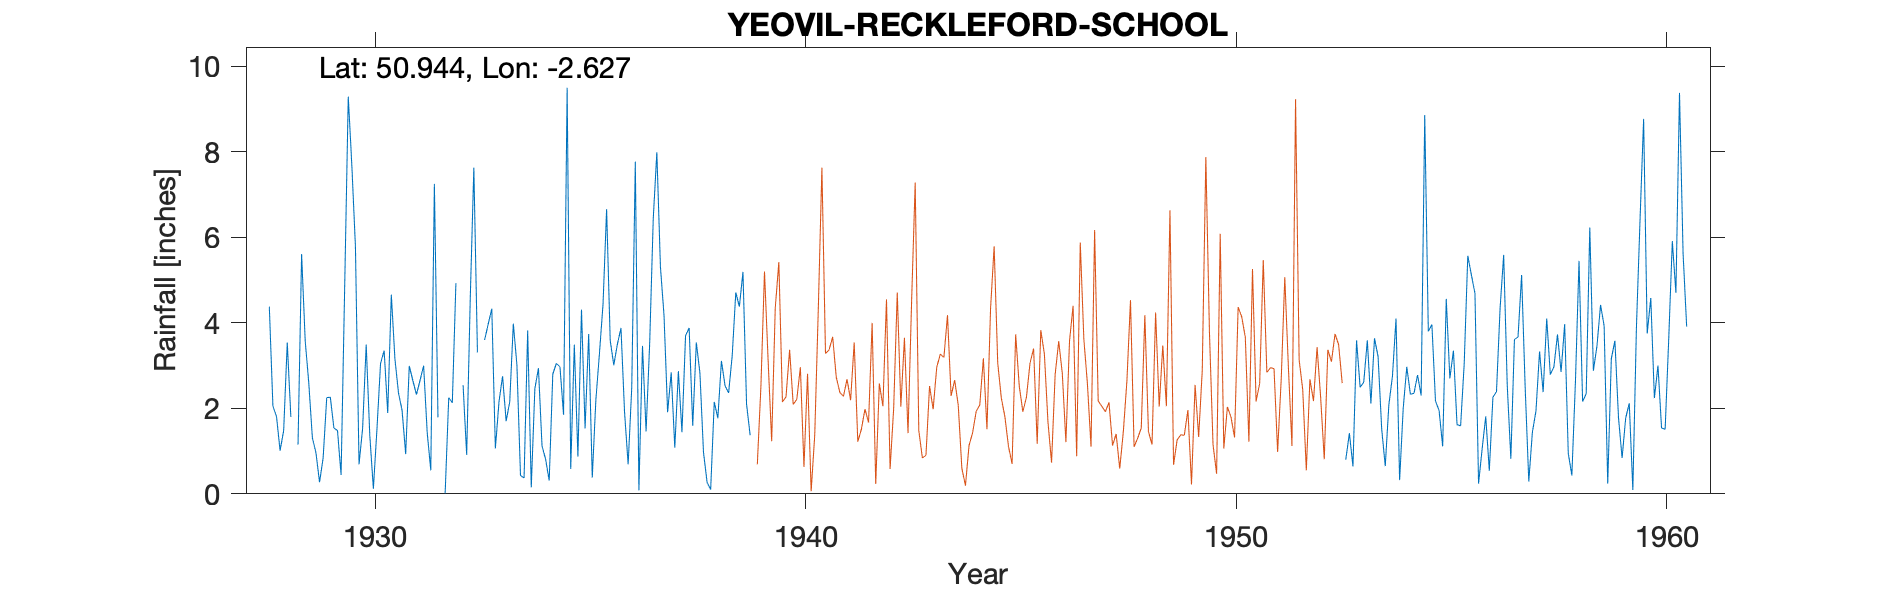

Source data for this figure (header and first rows):
YEOVIL-RECKLEFORD-SCHOOL, , , , , , , , , , , , , , , , , , , , , , , 
Grid ref, ST560162, Long, -2.627, Lat, 50.94, Elevation, 150, ft, , , , , , , , , , , , , , , 
Station no, 2059, , , , , , , , , , , , , , , , , , , , , , 
, 1920, 1921, 1922, 1923, 1924, 1925, 1926, 1927, 1928, 1929, 1930, 1931, 1932, 1933, 1934, 1935, 1936, 1937, 1938, 1939, 1940, 1941, 1942
January, , , , , , , , , 4.38, 1.31, 5.78, 2.36, , 3.6, 3.82, 0.58, 3.01, 7.99, 2.83, 5.19, , , 
February, , , , , , , , , 2.05, 0.96, 0.69, 1.95, 0.01, 3.97, 0.15, 3.49, 3.5, 5.31, 0.97, 2.1, , , 
March, , , , , , , , , 1.81, 0.27, 1.53, 0.93, 2.25, 4.33, 2.46, 0.87, 3.88, 4.17, 0.27, 1.37, , , 
April, , , , , , , , , 1.01, 0.84, 3.49, 2.99, 2.13, 1.06, 2.94, 4.31, 1.91, 1.91, 0.1, , , , 
May, , , , , , , , , 1.48, 2.25, 1.37, 2.65, 4.93, 2.15, 1.12, 1.53, 0.69, 2.84, 2.15, , , , 
June, , , , , , , , , 3.54, 2.26, 0.12, 2.32, , 2.75, 0.81, 3.74, 2.47, 1.08, 1.77, , , , 
July, , , , , , , , , 1.8, 1.54, 1.52, 2.65, 2.54, 1.7, 0.31, 0.38, 7.77, 2.87, 3.11, , , , 
August, , , , , , , , , , 1.48, 3.05, 3, 0.91, 2.15, 2.8, 2.19, 0.08, 1.44, 2.53, , , , 
September, , , , , , , , , 1.15, 0.44, 3.35, 1.43, 4.58, 3.98, 3.05, 3.28, 3.46, 3.7, 2.36, , , , 
October, , , , , , , , , 5.61, 4.82, 1.89, 0.55, 7.63, 3.02, 2.97, 4.43, 1.46, 3.88, 3.23, , , , 
November, , , , , , , , , 3.58, 9.29, 4.66, 7.25, 3.31, 0.43, 1.85, 6.66, 3.52, 1.59, 4.71, , , , 
December, , , , , , , , , 2.59, 7.68, 3.16, 1.79, , 0.37, 9.5, 3.59, 6.44, 3.54, 4.38, , , , 
Total, , , , , , , , , , 33.14, 30.61, 29.87, , 29.51, 31.78, 35.05, 38.19, 40.32, 28.41, , , , 
1929 Aug Gauge moved 100yds SE, , , , , , , , , , , , , , , , , , , , , , , 
1932 Jan June Dec Estimated, , , , , , , , , , , , , , , , , , , , , , , 
1939 Apr Gauge moved 0.5 miles ENE to Gr…, , , , , , , , , , , , , , , , , , , , , , , 
1953 Gauge seems to have moved back to R…, , , , , , , , , , , , , , , , , , , , , , , 
Note says Station Number Change between …, , , , , , , , , , , , , , , , , , , , , , , 
MIDAS has separate file for Reckleford S…, , , , , , , , , , , , , , , , , , , , , , , 
1953 Note says observer says gauge is in…, , , , , , , , , , , , , , , , , , , , , , , 
A note on the sheet says 'No average Err…, , , , , , , , , , , , , , , , , , , , , , , 
